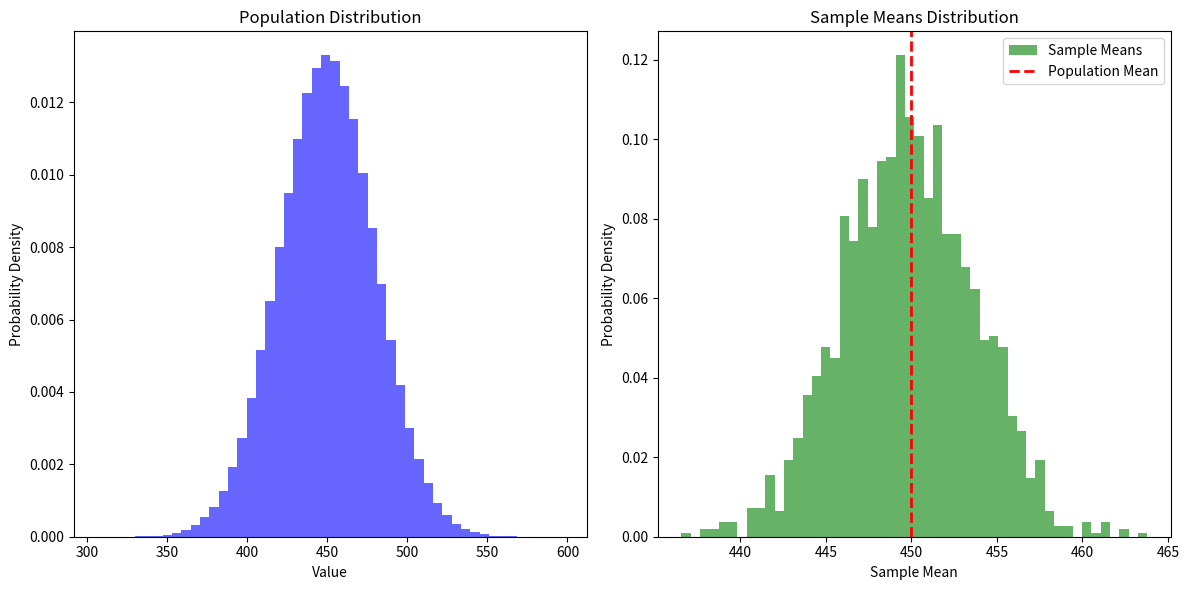

This figure's Python source:
import numpy as np
import matplotlib.pyplot as plt
from scipy import stats

np.random.seed(60)
population_mean = 450
population_stddev = 30
population_size = 500000
population_data = np.random.normal(population_mean, population_stddev, population_size)

sample_size = 60
num_samples = 2000
sample_means = []

for _ in range(num_samples):
    sample = np.random.choice(population_data, sample_size)
    sample_means.append(np.mean(sample))

plt.figure(figsize=(12, 6))

plt.subplot(121)
plt.hist(population_data, bins=50, density=True, alpha=0.6, color='blue', label='Population')
plt.title('Population Distribution')
plt.xlabel('Value')
plt.ylabel('Probability Density')

plt.subplot(122)
plt.hist(sample_means, bins=50, density=True, alpha=0.6, color='green', label='Sample Means')
plt.title('Sample Means Distribution')
plt.xlabel('Sample Mean')
plt.ylabel('Probability Density')
plt.axvline(population_mean, color='red', linestyle='dashed', linewidth=2, label='Population Mean')

plt.legend()
plt.tight_layout()
plt.show()

sample_mean = np.mean(sample_means)
print(f"Point Estimate of Population Mean: {sample_mean:.2f}")

confidence_level = 0.95
z_score = stats.norm.ppf((1 + confidence_level) / 2)
margin_of_error = z_score * (population_stddev / np.sqrt(sample_size))
confidence_interval = (sample_mean - margin_of_error, sample_mean + margin_of_error)
print(f"Confidence Interval (95%): {confidence_interval}")

hypothesized_mean = 105
t_statistic, p_value = stats.ttest_1samp(sample_means, hypothesized_mean)
print(f"T-statistic: {t_statistic:.2f}")
print(f"P-value: {p_value:.4f}")

alpha = 0.05  
if p_value < alpha:
    print(f"Reject the null hypothesis. The population mean is different from {hypothesized_mean}.")
else:
    print(f"Fail to reject the null hypothesis. There is not enough evidence to suggest a difference.")
